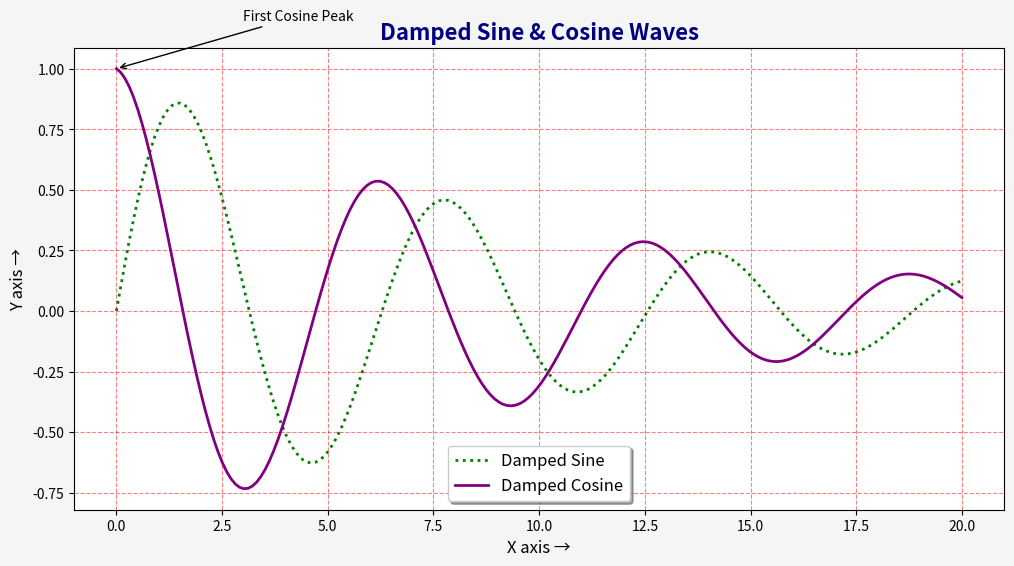

Recreate this plot in Python.
import matplotlib.pyplot as plt
import numpy as np

# # Sample data
# x = np.linspace(0, 10, 100)
# y1 = np.sin(x)
# y2 = np.cos(x)

# # Create figure with custom size and resolution
# plt.figure(figsize=(10, 6), dpi=100, facecolor="lightyellow")

# # Plot sine curve
# plt.plot(x, y1, label="Sine", color="blue", linewidth=2, linestyle="--")

# # Plot cosine curve
# plt.plot(x, y2, label="Cosine", color="red", linewidth=2)

# # Add title with font customization
# plt.title("Sine and Cosine Functions", fontsize=16, fontweight="bold", color="darkgreen")

# # Add labels
# plt.xlabel("X axis →", fontsize=12)
# plt.ylabel("Y axis →", fontsize=12)

# # Add legend with custom location
# plt.legend(loc="upper right", fontsize=12, shadow=True)

# # Add gridlines
# plt.grid(True, linestyle=":", color="gray", alpha=0.7)

# # Add annotation (arrow pointing)
# plt.annotate("Peak of sine", xy=(np.pi/2, 1), xytext=(2, 1.3),
#              arrowprops=dict(facecolor="black", shrink=0.05))

# # Show plot
# plt.show()


x2 = np.linspace(0, 20, 200)
y3 = np.sin(x2) * np.exp(-0.1*x2)   # Damped Sine Wave
y4 = np.cos(x2) * np.exp(-0.1*x2)   # Damped Cosine Wave

plt.figure(figsize=(12, 6), dpi=100, facecolor="whitesmoke")
plt.plot(x2, y3, label="Damped Sine", color="green", linewidth=2, linestyle=":")
plt.plot(x2, y4, label="Damped Cosine", color="purple", linewidth=2)
plt.title("Damped Sine & Cosine Waves", fontsize=16, fontweight="bold", color="navy")
plt.xlabel("X axis →", fontsize=12)
plt.ylabel("Y axis →", fontsize=12)
plt.legend(loc="lower center", fontsize=12, shadow=True)
plt.grid(True, linestyle="--", color="red", alpha=0.5)
plt.annotate("First Cosine Peak", 
             xy=(0, 1), xytext=(3, 1.2),   # Peak at (0,1)
             arrowprops=dict(facecolor="black", arrowstyle="->"))
plt.show()




